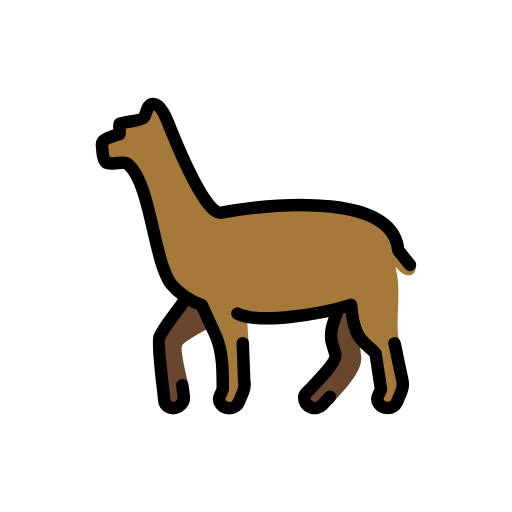
t = 0.00 s
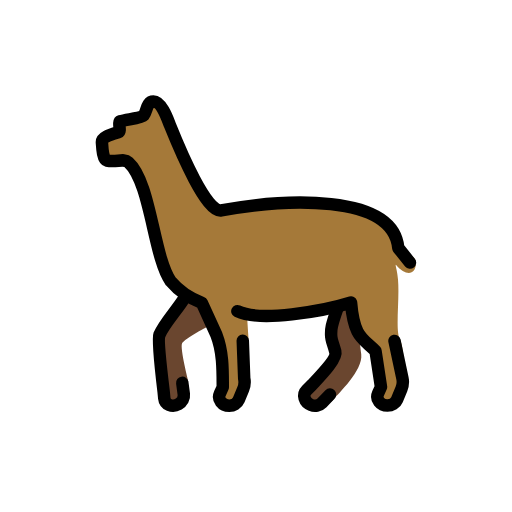
t = 0.48 s
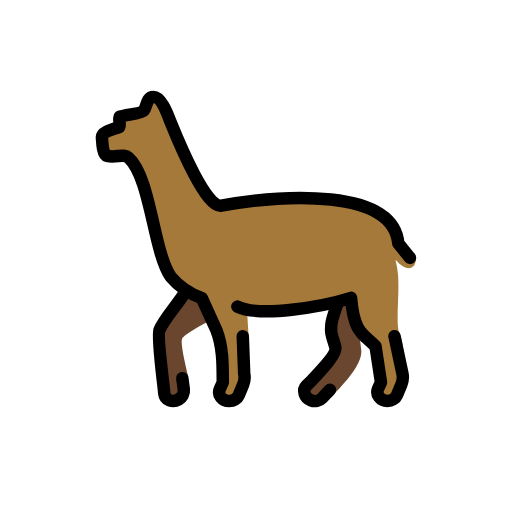
t = 1.43 s
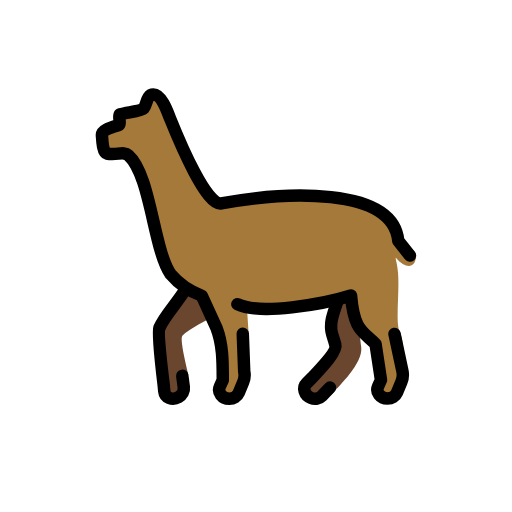
t = 1.90 s
t = 2.38 s: frame unchanged from t = 1.43 s, image omitted
t = 3.33 s: frame unchanged from t = 0.48 s, image omitted

The animated SVG that drew these frames (rendered in a browser with its animation timeline set to each time). Animation: 1 SMIL element (animateTransform=1); one cycle of 3.80 s, repeats indefinitely.

<?xml version='1.0' encoding='utf-8'?>
<svg xmlns="http://www.w3.org/2000/svg" id="emoji" viewBox="-5 -5 82 82" width="200" height="200" role="img">
  <title>OpenMoji: llama</title><g><g id="color">
    <path fill="#a57939" d="m61.54 37c-0.4139-0.6823-1.39-1.178-2.738-1.947-1.524-1.908-0.2775-2.888-2.053-4.905-4.281-4.865-26.31-1.117-26.31-1.117-4.651-5.643-5.238-8.224-10.98-17.44 0 0-0.2587 1.479-1.428 2.21-1.259 0.7875-3.444 0.8412-3.707 1.134-0.6945 0.7732-1.671 2.201-2.951 3.054-0.8146 0.5427 0.3339 2.21 0.4168 3.005 0.166 1.592 2.6-0.7192 3.797 0.3442 3.578 3.18 4 15.15 6.763 19.06 1.3 1.544 3.074 2.768 4.98 3.433 1.844 6.959 3.817 7.267 2.687 15.83 0.4369 0.16 1.284 0.9293 1.707 0.7362 0.2856-0.168 1.226-0.1211 1.52-0.9389 0.1153-0.3212 0.5276-1.195 0.7119-1.722 0.2205-0.6301 0.1615-1.731 0.1615-1.731l0.6918-6.166-0.2429-3.854c4.723-0.01304 8.445-0.3529 14.93-1.979 1.32-0.7341 0.9776-0.8917 1.52 0.6663 1.099 3.158 3.573 5.685 4.12 7.08 1.747 4.457 0.527 4.588 0.4127 6.775 0 0 0.02287 2.269 1.503 1.958 0.792-0.8507 2.113-2.719 2.393-4.392 0.2496-1.491 0.4007-4.187-0.3646-6.387-0.8238-1.093-0.06493-6.32-0.3348-9.521-0.1412-1.675-0.4815-2.371-0.3404-2.404 1.814 2.192 3.536 1.42 3.131-0.7725z" />
    <path fill="#6a462f" d="m24.77 42.73c1.975 0.178 3.83 1.677 3.79 4.771 0 0-4.077 2.104-4.41 2.898s1.014 6.068 1.014 6.068-1.065 1.741-1.219 2.027c-0.8464 1.573-2.624 1.142-2.624 1.142l-0.7872-11.64c1.228-2.086 4.236-5.262 4.236-5.262z" />
    <path fill="#6a462f" d="m48.36 44.54s2.621-1.731 3.146-0.9814c0.4054 0.5742 1.054 5.922 1.349 8.562s-3.699 6.291-4.407 7.209c-0.4578 0.5932-1.158 0.75-1.881 0.7299-0.4678-0.01295-1.223 0.9912-1.756 0.3317-0.4196-0.5191-0.452-2.319-0.7014-2.366-0.3162 0.1528 4.857-4.956 4.857-4.956z" />
  </g>
  <g id="line">
    <path fill="none" stroke="#000" stroke-linecap="round" stroke-linejoin="round" stroke-width="2" d="m60.66 37.43-1.868-2.339c-0.8728-8.886-18.46-7.821-28.36-6.022-2.322 0.4345-6.446-9.261-8.223-13.67-0.2737-0.6795-1.317-3.758-2.636-3.758-1.128 0-1.043 1.632-1.55 2.196-0.4312 0.4801-2.718 0.6383-3.768 0.9577-0.3651 0.111 0.1295 1.608-0.2308 1.722-1.335 0.4216-2.756 0.8147-2.699 1.644 0.04867 0.7095 0.1107 2.779 0.8074 2.934 1.55 0.3459 2.621-0.4551 3.447 0.2786 3.578 3.18 4 15.15 6.763 19.06 1.3 1.544 2.992 2.709 4.98 3.433l2.344 5.148c1.045 2.673 1.011 5.618 1.009 8.373l-0.4614 1.021c-0.424 0.938 0.3586 1.958 1.503 1.958v0c0.6795 0 1.286-0.375 1.52-0.9389l0.7119-1.722c0.229-0.5537 0.2847-1.152 0.1615-1.731l-0.2283-6.013" />
    <path fill="none" stroke="#000" stroke-linecap="round" stroke-linejoin="round" stroke-width="2" d="m33.02 45.22c3.575 1.759 13.64 0.04346 18.2-1.392 0.4893 5.819 2.003 5.739 3.923 7.774l0.8742 5.754-0.4614 1.021c-0.424 0.938 0.3586 1.958 1.503 1.958v0c0.6795 0 1.286-0.375 1.52-0.9389l0.7119-1.722c0.229-0.5537 0.2847-1.152 0.1615-1.731l-1.269-5.969" />
    <path fill="none" stroke="#000" stroke-linecap="round" stroke-linejoin="round" stroke-width="2" d="m49.05 44.7c-1.155 3.33-1.013 3.448-1.017 4.312-0.0035 0.7897 0.2763 1.276 0.6732 2.694 0.3249 1.161-2.755 4.226-3.8 5.376l-0.7969 0.7882c-0.732 0.7238-0.3668 1.956 0.7014 2.366v0c0.6344 0.2435 1.335 0.1109 1.756-0.3317l1.282-1.352" />
    <path fill="none" stroke="#000" stroke-linecap="round" stroke-linejoin="round" stroke-width="2" d="m24.77 42.73c-1.323 2.21-3.516 4.47-4.241 6.28-0.3209 0.8185 0.6727 9.041 0.6727 9.041l0.1115 1.115c0.1022 1.024 1.29 1.516 2.281 0.9432v0c0.5884-0.34 0.9262-0.9683 0.8464-1.573l-0.2452-1.847" />
  </g>
<animateTransform attributeName="transform" type="translate" values="0 0;0 -1.5;0 0" dur="3.8s" repeatCount="indefinite" /></g></svg>
